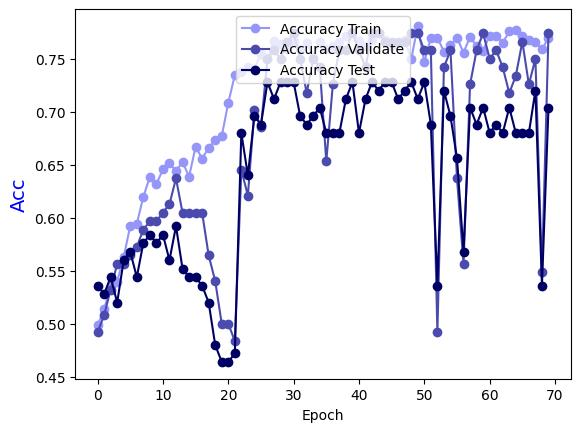

Source data for this figure (header and first rows):
Epoch, Accuracy Train, Accuracy Validate, Accuracy Test
0.0, 0.4985, 0.4919, 0.536
1.0, 0.5136, 0.5081, 0.528
2.0, 0.5358, 0.5323, 0.544
3.0, 0.5399, 0.5565, 0.52
4.0, 0.5631, 0.5565, 0.56
5.0, 0.5923, 0.5645, 0.568
6.0, 0.5943, 0.5726, 0.544
7.0, 0.6196, 0.5887, 0.576
8.0, 0.6387, 0.5968, 0.584
9.0, 0.6317, 0.5968, 0.576
10.0, 0.6458, 0.6048, 0.584
11.0, 0.6519, 0.6129, 0.56
12.0, 0.6438, 0.6371, 0.592
13.0, 0.6529, 0.6048, 0.552
14.0, 0.6387, 0.6048, 0.544
15.0, 0.667, 0.6048, 0.544
16.0, 0.6559, 0.6048, 0.536
17.0, 0.666, 0.5645, 0.52
18.0, 0.6731, 0.5403, 0.48
19.0, 0.6771, 0.5, 0.464
20.0, 0.7084, 0.5, 0.464
21.0, 0.7346, 0.4839, 0.472
22.0, 0.7376, 0.6452, 0.68
23.0, 0.7427, 0.621, 0.64
24.0, 0.7407, 0.7016, 0.696
25.0, 0.7548, 0.6855, 0.688
26.0, 0.7508, 0.75, 0.728
27.0, 0.7669, 0.7581, 0.712
28.0, 0.7639, 0.75, 0.728
29.0, 0.7588, 0.7661, 0.728
30.0, 0.7669, 0.7742, 0.728
31.0, 0.7588, 0.75, 0.696
32.0, 0.7649, 0.7177, 0.688
33.0, 0.7518, 0.75, 0.696
34.0, 0.7659, 0.7419, 0.704
35.0, 0.7588, 0.6532, 0.68
36.0, 0.7619, 0.7258, 0.68
37.0, 0.7659, 0.7581, 0.68
38.0, 0.7719, 0.7581, 0.712
39.0, 0.775, 0.7742, 0.728
40.0, 0.7669, 0.7581, 0.68
41.0, 0.7619, 0.7419, 0.712
42.0, 0.7679, 0.7742, 0.728
43.0, 0.774, 0.7742, 0.72
44.0, 0.7679, 0.7661, 0.728
45.0, 0.7619, 0.7661, 0.728
46.0, 0.7649, 0.7661, 0.712
47.0, 0.7679, 0.7661, 0.72
48.0, 0.7497, 0.7742, 0.728
49.0, 0.781, 0.7742, 0.712
50.0, 0.7467, 0.7581, 0.728
51.0, 0.7699, 0.7581, 0.688
52.0, 0.7699, 0.4919, 0.536
53.0, 0.7568, 0.7419, 0.72
54.0, 0.7629, 0.7581, 0.696
55.0, 0.7699, 0.6371, 0.656
56.0, 0.7558, 0.5565, 0.568
57.0, 0.7709, 0.7258, 0.704
58.0, 0.7619, 0.7581, 0.688
59.0, 0.7578, 0.7742, 0.704
... 10 more rows
